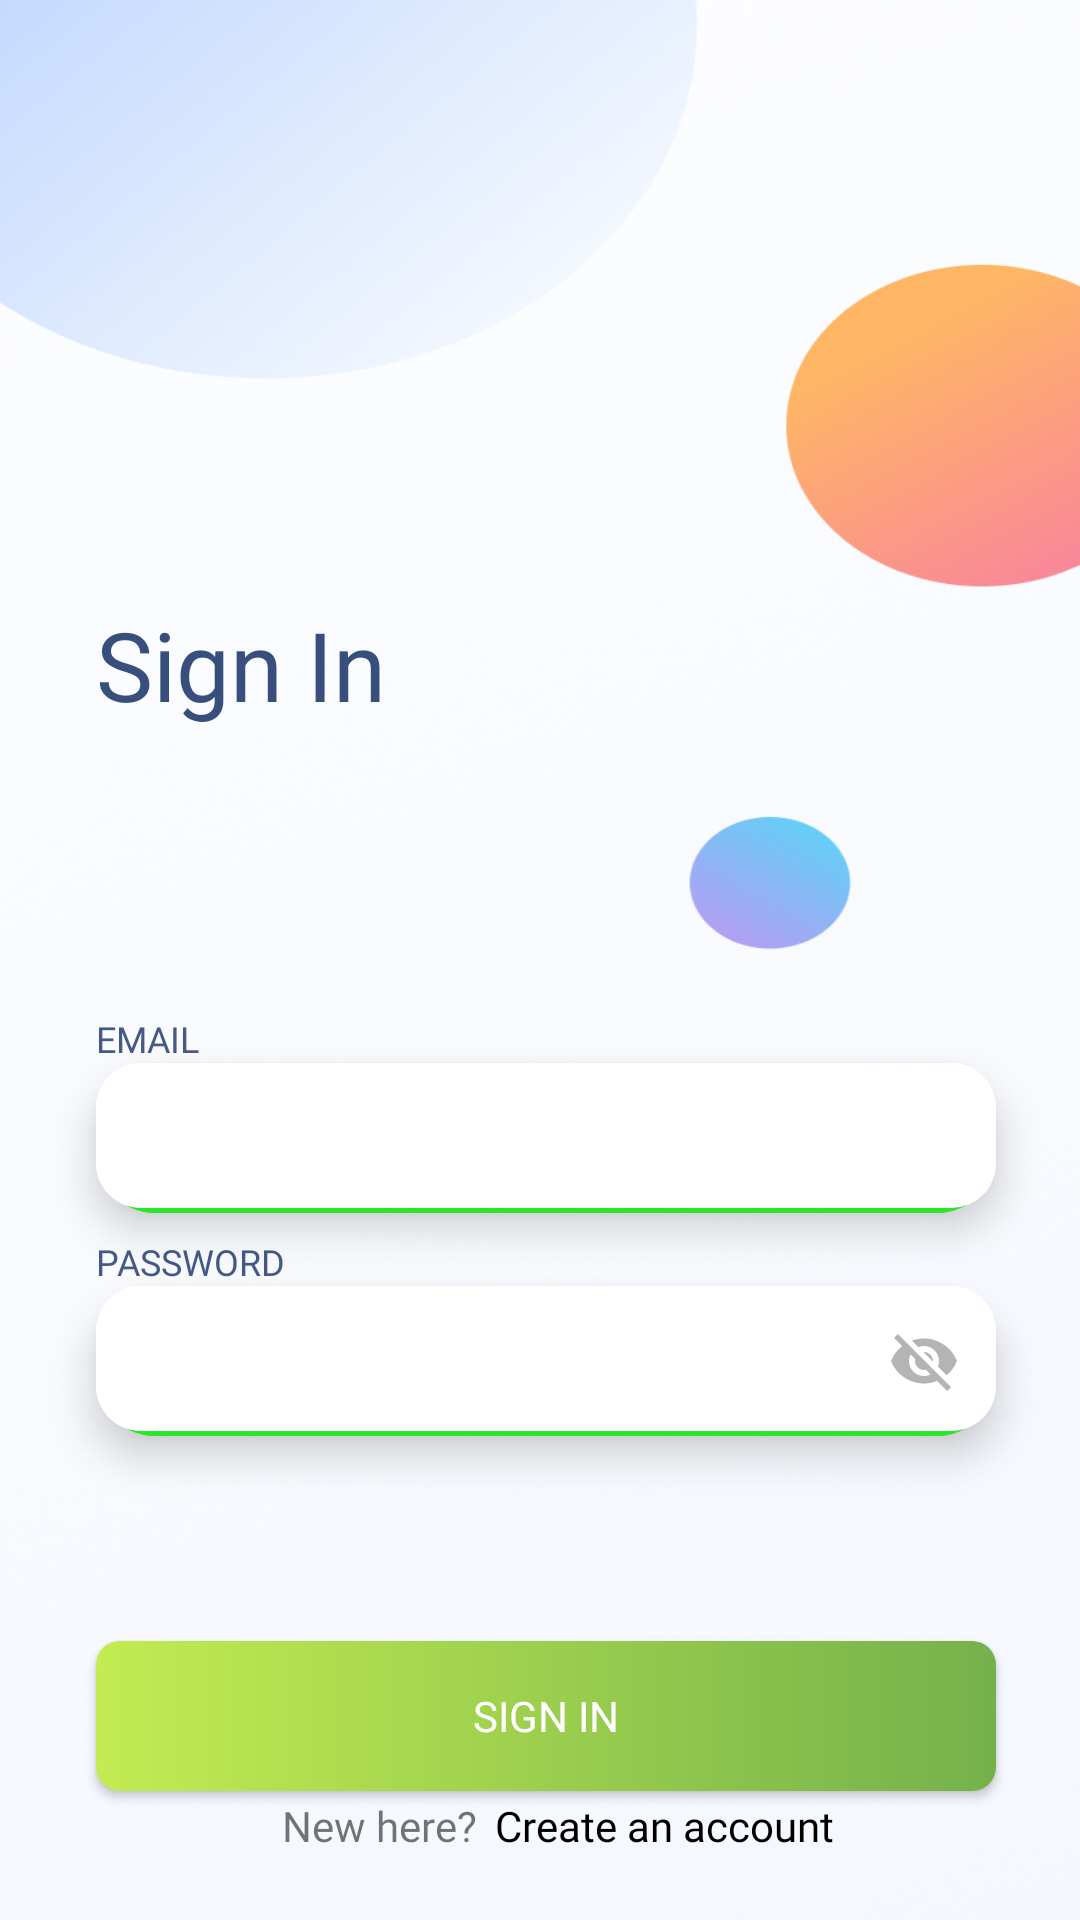

Android layout source for this screen:
<!-- AndroidManifest.xml: application theme Theme.EggyApp -->
<!-- res/layout/activity_main.xml -->
<?xml version="1.0" encoding="utf-8"?>
<androidx.constraintlayout.widget.ConstraintLayout
    xmlns:android="http://schemas.android.com/apk/res/android"
    xmlns:app="http://schemas.android.com/apk/res-auto"
    xmlns:tools="http://schemas.android.com/tools"
    android:layout_width="match_parent"
    android:layout_height="match_parent"
    android:layout_gravity="center"
    android:background="@drawable/signin_bg"
    tools:context=".MainActivity">


    <TextView
        android:id="@+id/signin"
        android:layout_width="wrap_content"
        android:layout_height="wrap_content"
        android:layout_marginTop="@dimen/twohun"
        android:text="@string/sign_in"
        android:textColor="@color/sigin"
        android:textAllCaps="false"
        android:textSize="32sp"
        android:fontFamily="@font/roboto_medium"
        app:layout_constraintEnd_toEndOf="parent"
        app:layout_constraintHorizontal_bias="0.122"
        app:layout_constraintStart_toStartOf="parent"
        app:layout_constraintTop_toTopOf="parent" />

    <TextView
        android:id="@+id/txtemail"
        android:layout_width="wrap_content"
        android:layout_height="wrap_content"
        android:layout_marginTop="95dp"
        android:fontFamily="@font/roboto_medium"
        android:text="@string/email"
        android:textColor="@color/label_color"
        android:textSize="@dimen/Small"
        app:layout_constraintEnd_toEndOf="parent"
        app:layout_constraintHorizontal_bias="0.0"
        app:layout_constraintStart_toStartOf="@+id/signin"
        app:layout_constraintTop_toBottomOf="@+id/signin" />

    <com.google.android.material.textfield.TextInputLayout
        android:id="@+id/username"
        android:layout_width="@dimen/editText_width"
        android:layout_height="50dp"
        app:boxStrokeColor="#FFF"
        app:boxStrokeWidth="0dp"
        app:boxStrokeWidthFocused="0dp"
        app:errorEnabled="false"
        app:hintEnabled="false"
        android:elevation="8dp"
        android:fontFamily="@font/roboto_medium"
        android:background="@drawable/edittextdesign"
        app:layout_constraintEnd_toEndOf="parent"
        app:layout_constraintHorizontal_bias="0.0"
        app:layout_constraintStart_toStartOf="@+id/txtemail"
        app:layout_constraintTop_toBottomOf="@+id/txtemail">

       <com.google.android.material.textfield.TextInputEditText
            android:layout_width="match_parent"
            android:layout_height="match_parent"
            android:background="@drawable/edittextdesign"
            android:padding="10dp" />
    </com.google.android.material.textfield.TextInputLayout>

    <TextView
        android:id="@+id/textView2"
        android:layout_width="wrap_content"
        android:layout_height="wrap_content"
        android:layout_marginTop="@dimen/eight"
        android:text="@string/password"
        android:textColor="@color/label_color"
        android:textSize="@dimen/Small"
        android:fontFamily="@font/roboto_medium"
        app:layout_constraintEnd_toEndOf="parent"
        app:layout_constraintHorizontal_bias="0.0"
        app:layout_constraintStart_toStartOf="@+id/username"
        app:layout_constraintTop_toBottomOf="@+id/username" />

    <com.google.android.material.textfield.TextInputLayout
        android:id="@+id/password"
        android:layout_width="@dimen/editText_width"
        android:layout_height="50dp"
        android:clickable="true"
        android:focusable="true"
        android:gravity="center_vertical"
        app:boxStrokeColor="#FFF"
        app:boxStrokeWidth="0dp"
        app:boxStrokeWidthFocused="0dp"
        app:errorEnabled="false"
        app:hintEnabled="false"
        android:elevation="8dp"
        android:fontFamily="@font/roboto_medium"
        android:background="@drawable/edittextdesign"
        app:layout_constraintEnd_toEndOf="@+id/username"
        app:layout_constraintHorizontal_bias="0.0"
        app:layout_constraintStart_toStartOf="@+id/textView2"
        app:layout_constraintTop_toBottomOf="@+id/textView2"
        app:passwordToggleEnabled="true"
        app:passwordToggleTint="@color/light_grey"
        >

        <com.google.android.material.textfield.TextInputEditText
            android:layout_width="match_parent"
            android:layout_height="match_parent"
            android:background="@drawable/edittextdesign"
            android:padding="10dp" />

    </com.google.android.material.textfield.TextInputLayout>

    <Button
        android:id="@+id/sigin"
        android:layout_width="@dimen/editText_width"
        android:layout_height="50dp"
        android:background="@drawable/btn_greencolor"
        android:gravity="center"
        android:text="@string/sign_in"
        android:fontFamily="@font/roboto"
        android:textColor="@color/white"
        app:layout_constraintBottom_toTopOf="@+id/CAsignup"
        app:layout_constraintEnd_toEndOf="@+id/password"
        app:layout_constraintHorizontal_bias="0.0"
        app:layout_constraintStart_toStartOf="@+id/password" />

    <TextView
        android:id="@+id/textView3"
        android:layout_width="wrap_content"
        android:layout_height="wrap_content"
        android:layout_marginStart="60dp"
        android:fontFamily="@font/roboto"
        android:gravity="center"
        android:text="@string/new_here"
        android:padding="2dp"
        app:layout_constraintBottom_toBottomOf="parent"
        app:layout_constraintStart_toStartOf="@+id/sigin"
        app:layout_constraintTop_toTopOf="@+id/CAsignup"
        app:layout_constraintVertical_bias="0.0" />

    <TextView
        android:id="@+id/CAsignup"
        android:layout_width="wrap_content"
        android:layout_height="wrap_content"
        android:layout_marginBottom="20dp"
        android:fontFamily="@font/roboto_medium"
        android:text="@string/create_an_account"
        android:textColor="@color/black"
        android:padding="2dp"
        android:layout_marginStart="2dp"
        app:layout_constraintBottom_toBottomOf="parent"
        app:layout_constraintEnd_toEndOf="parent"
        app:layout_constraintHorizontal_bias="0.0"
        app:layout_constraintStart_toEndOf="@+id/textView3" />

</androidx.constraintlayout.widget.ConstraintLayout>
<!-- resources referenced by this layout -->
<resources>
  <color name="black">#FF000000</color>
  <color name="label_color">#445984</color>
  <color name="light_grey">#B6B3B3</color>
  <color name="sigin">#384F7D</color>
  <color name="white">#FFFFFFFF</color>
  <dimen name="Small">12sp</dimen>
  <dimen name="editText_width">300dp</dimen>
  <dimen name="eight">8dp</dimen>
  <dimen name="twohun">200dp</dimen>
  <!-- drawable btn_greencolor (drawable) -->
  <?xml version="1.0" encoding="utf-8"?>
  <shape xmlns:android="http://schemas.android.com/apk/res/android" android:shape="rectangle">
      <gradient android:angle="360" android:startColor="#C2EC51" android:endColor="#75B14B"/>
      <corners android:radius="8dp"/>
  </shape>
  <!-- drawable edittextdesign (drawable) -->
  <?xml version="1.0" encoding="utf-8"?>
  <layer-list xmlns:android="http://schemas.android.com/apk/res/android">
  
      
  
      
  
  
      
      <item>
          <shape android:shape="rectangle">
              <solid android:color="#F528E828" />
              <corners android:radius="20dp"
                  />
          </shape>
      </item>
  
      
      <item android:bottom="5px" >
          <shape android:shape="rectangle">
              <solid android:color="#FFFFFF" />
              <corners android:radius="15dp"
                  />
          </shape>
      </item>
  </layer-list>
  <!-- drawable signin_bg: png bitmap (drawable, 912170 bytes) -->
  <string name="create_an_account">Create an account</string>
  <string name="email">EMAIL</string>
  <string name="new_here">New here?</string>
  <string name="password">PASSWORD</string>
  <string name="sign_in">Sign In</string>
  <style name="Theme.EggyApp" parent="Theme.AppCompat.Light.NoActionBar">
          
          <item name="colorPrimary">@color/light_green</item>
          <item name="colorPrimaryVariant">@color/light_grey</item>
          <item name="colorOnPrimary">@color/white</item>
          
          
          <item name="android:statusBarColor" tools:targetApi="l">@color/black</item>
          
      </style>
  <color name="light_green">#F528E828</color>
</resources>
